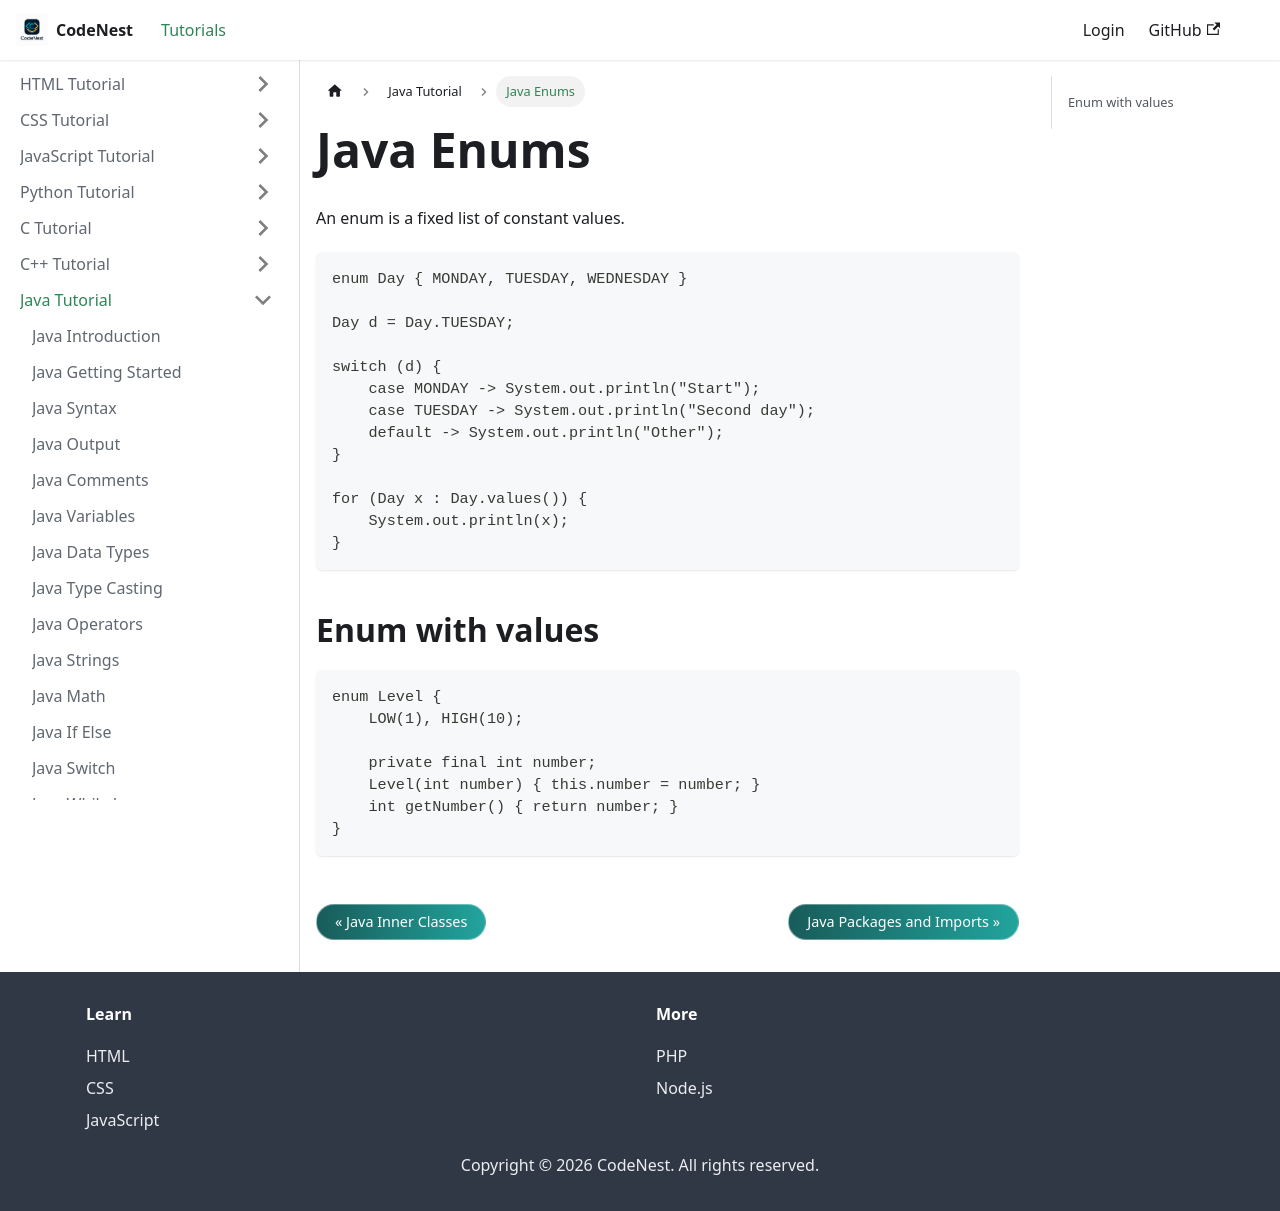

repository: adnankhan112/codenest · page: docs/java/enums.html · generator: docusaurus

---
title: Java Enums
sidebar_position: 32
---

# Java Enums

An enum is a fixed list of constant values.

```java
enum Day { MONDAY, TUESDAY, WEDNESDAY }

Day d = Day.TUESDAY;

switch (d) {
    case MONDAY -> System.out.println("Start");
    case TUESDAY -> System.out.println("Second day");
    default -> System.out.println("Other");
}

for (Day x : Day.values()) {
    System.out.println(x);
}
```

## Enum with values

```java
enum Level {
    LOW(1), HIGH(10);

    private final int number;
    Level(int number) { this.number = number; }
    int getNumber() { return number; }
}
```
